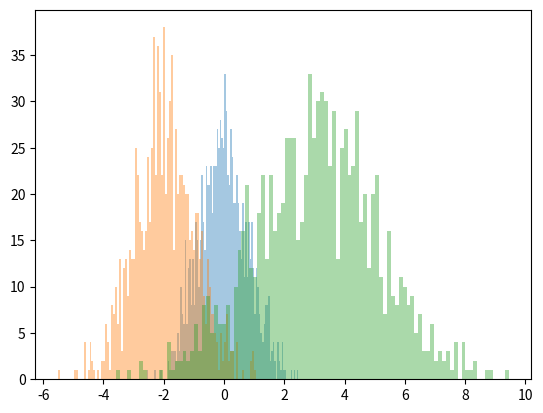

The matplotlib source for this figure:
import numpy as np
import matplotlib.pyplot as plt
# x=np.random.randn(1000)
# #plt.hist(x)
# #plt.show()
# plt.hist(x,bins=100)
# plt.show()
x1=np.random.normal(0,0.8,1000)
x2=np.random.normal(-2,1,1000)
x3=np.random.normal(3,2,1000)
kwargs=dict(bins=100,alpha=0.4)
plt.hist(x1,**kwargs)
plt.hist(x2,**kwargs)
plt.hist(x3,**kwargs)
plt.show()

